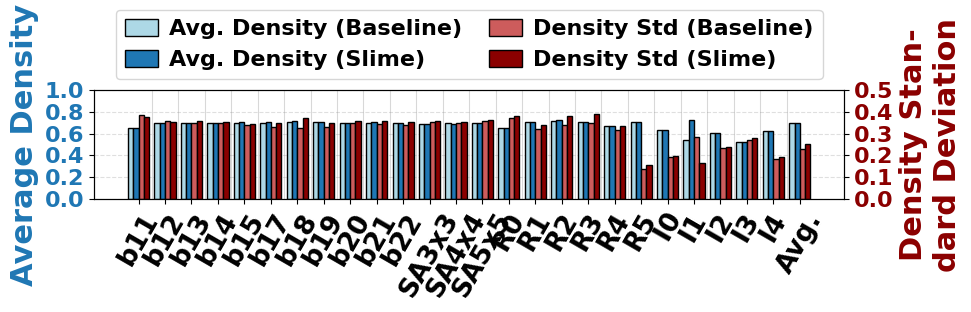

The script that saved this image:
import matplotlib.pyplot as plt
import numpy as np

# 设置全局字体为Times New Roman
plt.rcParams['font.family'] = 'Times New Roman'
plt.rcParams['font.size'] = 16

# --- 1. 数据准备 ---
# 根据您提供的实际数据
labels = ['b11', 'b12', 'b13', 'b14', 'b15', 'b17', 'b18', 'b19', 'b20', 'b21', 'b22', 'SA3x3', 'SA4x4', 'SA5x5', 'Avg.']

# 我们的方法数据
our_data = {
    'Average Density': [0.651923077, 0.701585366, 0.701136364, 0.699394464, 0.702978723, 0.706256351, 0.717715709, 0.710104841, 0.701616488, 0.705285714, 0.703362045, 0.690702479, 0.693938523, 0.700717109, 0.699051232],
    'Density Standard Deviation': [0.378589006, 0.355441908, 0.355474816, 0.356937638, 0.34783296, 0.344203257, 0.372257276, 0.347937857, 0.354139299, 0.35803976, 0.347574983, 0.358711425, 0.353901431, 0.364460079, 0.35682155]
}

# 基线方法数据
baseline_data = {
    'Average Density': [0.650641026, 0.702682927, 0.701136364, 0.698226644, 0.700851064, 0.703403977, 0.712440991, 0.709109429, 0.702929885, 0.70155102, 0.703014726, 0.691193182, 0.694570526, 0.700845821, 0.698042684],
    'Density Standard Deviation': [0.385306537, 0.360612787, 0.350538866, 0.350896485, 0.342458919, 0.330654343, 0.327936843, 0.330221376, 0.349189379, 0.347218749, 0.340103318, 0.355134886, 0.351705078, 0.360829418, 0.348771927]
}
# labels = ['b17', 'b18', 'b19', 'CNN_ACC', 'booth', 'eth_top', 'Avg.']
# # 我们的方法数据
# our_data = {
# 'Average Density': [0.706641022, 0.717715709, 0.710104841, 0.707159984, 0.673007309, 0.723314924, 0.706323965],
# 'Density Standard Deviation': [0.348770974, 0.372257276, 0.347937857, 0.392689475, 0.333595707, 0.383778545, 0.363171639]
# }
# # 基线方法数据
# baseline_data = {
# 'Average Density': [0.703403977, 0.712440991, 0.709109429, 0.706165487, 0.674011589, 0.718975248, 0.704017787],
# 'Density Standard Deviation': [0.330654343, 0.327936843, 0.330221376, 0.347328809, 0.314894512, 0.340468891, 0.331917462]
# }


# labels = ['b11', 'b12', 'b13', 'b14', 'b15', 'b17', 'b18', 'b19', 'b20', 'b21', 'b22', 'Avg.']
# # 我们的方法数据
# our_data = {
# 'Average Density': [0.651923077, 0.701585366, 0.701136364, 0.698615917, 0.712341486, 0.706641022, 0.717715709, 0.710104841, 0.701454839, 0.705285714, 0.702653515, 0.700859805],
# 'Density Standard Deviation': [0.378589006, 0.355441908, 0.358446031, 0.355040065, 0.3432209, 0.348770974, 0.372257276, 0.347937857, 0.357795592, 0.35803976, 0.352817682, 0.357123368]
# }
# # 基线方法数据
# baseline_data = {
# 'Average Density': [0.650641026, 0.702682927, 0.701136364, 0.698226644, 0.700851064, 0.703403977, 0.712440991, 0.709109429, 0.702929885, 0.70155102, 0.703014726, 0.698726187],
# 'Density Standard Deviation': [0.385306537, 0.360612787, 0.350538866, 0.350896485, 0.342458919, 0.330654343, 0.327936843, 0.330221376, 0.349189379, 0.347218749, 0.340103318, 0.346830691]
# }





# labels = ['b11', 'b12', 'b13', 'b14', 'b15', 'b17', 'b18', 'b19', 'b20', 'b21', 'b22', 'SA3x3', 'SA4x4', 'SA5x5', 'R0', 'R1', 'R2', 'R3', 'R4', 'Avg.']
# # 我们的方法数据
# our_data = {
#     'Average Density': [0.651923077, 0.701585366, 0.701136364, 0.698615917, 0.712341486, 0.706641022, 0.717715709, 0.710104841, 0.701454839, 0.705285714, 0.702653515, 0.690702479, 0.693938523, 0.700717109, 0.651411879, 0.708060678, 0.723314924, 0.707159984, 0.673007309, 0.697777407],
#     'Density Standard Deviation': [0.378589006, 0.355441908, 0.358446031, 0.355040065, 0.3432209, 0.348770974, 0.372257276, 0.347937857, 0.357795592, 0.35803976, 0.352817682, 0.358711425, 0.353901431, 0.364460079, 0.380102464, 0.341411823, 0.383778545, 0.392689475, 0.333595707, 0.359842526]
# }
# # 基线方法数据
# baseline_data = {
#     'Average Density': [0.650641026, 0.702682927, 0.701136364, 0.698226644, 0.700851064, 0.703403977, 0.712440991, 0.709109429, 0.702929885, 0.70155102, 0.703014726, 0.691193182, 0.694570526, 0.700845821, 0.650503083, 0.708268888, 0.718975248, 0.706165487, 0.674011589, 0.696343257],
#     'Density Standard Deviation': [0.385306537, 0.360612787, 0.350538866, 0.350896485, 0.342458919, 0.330654343, 0.327936843, 0.330221376, 0.349189379, 0.347218749, 0.340103318, 0.355134886, 0.351705078, 0.360829418, 0.373506643, 0.320687711, 0.340468891, 0.347328809, 0.314894512, 0.34629966]
# }


'''

'''
'''
设计名称	components_num	avg_density	density_std	baseline_avg_density	baseline_density_std
b11	268	0.651923077	0.378589006	0.650641026	0.385306537
b12	660	0.701585366	0.355441908	0.702682927	0.360612787
b13	190	0.701136364	0.358446031	0.701136364	0.350538866
b14	2224	0.698615917	0.355040065	0.698226644	0.350896485
b15	4163	0.712341486	0.3432209	0.700851064	0.342458919
b17	12757	0.706641022	0.348770974	0.703403977	0.330654343
b18	29143	0.717715709	0.372257276	0.712440991	0.327936843
b19	56679	0.710104841	0.347937857	0.709109429	0.330221376
b20	4812	0.701454839	0.357795592	0.702929885	0.349189379
b21	4803	0.705285714	0.35803976	0.70155102	0.347218749
b22	7030	0.702653515	0.352817682	0.703014726	0.340103318
PE_array_3x3	3098	0.690702479	0.358711425	0.691193182	0.355134886
PE_array_4x4	5596	0.693938523	0.353901431	0.694570526	0.351705078
PE_array_5x5	8822	0.700717109	0.364460079	0.700845821	0.360829418
wb_dma_top	2064	0.651411879	0.380102464	0.650503083	0.373506643
tv80s	3493	0.708060678	0.341411823	0.708268888	0.320687711
eth_top	35659	0.723314924	0.383778545	0.718975248	0.340468891
CNN_ACC	37573	0.707159984	0.392689475	0.706165487	0.347328809
booth	117195	0.673007309	0.333595707	0.674011589	0.314894512
NVDLA	352764	0.704555622	0.156864072	0.704745783	0.135513147
ac97_top        7344   0.63586     0.198553872     0.63525      0.191759495  
aes_cipher_top  10091  0.7291      0.165873687     0.54323      0.284187996 
aes             3844   0.60937     0.239844659     0.60916      0.235220988 
des             1925   0.51962     0.280163808     0.51946      0.270063435 
pci_bridge32    10888  0.62905     0.192178648     0.62902      0.181481481
Avg.	28923.4	0.698660572	0.250875408	0.695629278	0.230349936


'''
# labels = ['b11', 'b12', 'b13', 'b14', 'b15', 'b17', 'b18', 'b19', 'b20', 'b21', 'b22', 'PE_array_3x3', 'PE_array_4x4', 'PE_array_5x5', 'wb_dma_top', 'tv80s', 'eth_top', 'CNN_ACC', 'booth', 'NVDLA', 'ac97_top', 'aes_cipher_top', 'aes', 'des', 'pci_bridge32', 'Avg.']
labels = ['b11', 'b12', 'b13', 'b14', 'b15', 'b17', 'b18', 'b19', 'b20', 'b21', 'b22', 'SA3x3', 'SA4x4', 'SA5x5', 'R0', 'R1', 'R2', 'R3', 'R4', 'R5', ' I0', 'I1', 'I2', 'I3', 'I4', 'Avg.']
# 我们的方法数据
our_data = {
    'Average Density': [0.651923077, 0.701585366, 0.701136364, 0.698615917, 0.712341486, 0.706641022, 0.717715709, 0.710104841, 0.701454839, 0.705285714, 0.702653515, 0.690702479, 0.693938523, 0.700717109, 0.651411879, 0.708060678, 0.723314924, 0.707159984, 0.673007309, 0.704555622, 0.63586, 0.7291, 0.60937, 0.51962, 0.62905, 0.698660572],
    'Density Standard Deviation': [0.378589006, 0.355441908, 0.358446031, 0.355040065, 0.3432209, 0.348770974, 0.372257276, 0.347937857, 0.357795592, 0.35803976, 0.352817682, 0.358711425, 0.353901431, 0.364460079, 0.380102464, 0.341411823, 0.383778545, 0.392689475, 0.333595707, 0.156864072, 0.198553872, 0.165873687, 0.239844659, 0.280163808, 0.192178648, 0.250875408]
}
# 基线方法数据
baseline_data = {
    'Average Density': [0.650641026, 0.702682927, 0.701136364, 0.698226644, 0.700851064, 0.703403977, 0.712440991, 0.709109429, 0.702929885, 0.70155102, 0.703014726, 0.691193182, 0.694570526, 0.700845821, 0.650503083, 0.708268888, 0.718975248, 0.706165487, 0.674011589, 0.704745783, 0.63525, 0.54323, 0.60916, 0.51946, 0.62902, 0.695629278],
    'Density Standard Deviation': [0.385306537, 0.360612787, 0.350538866, 0.350896485, 0.342458919, 0.330654343, 0.327936843, 0.330221376, 0.349189379, 0.347218749, 0.340103318, 0.355134886, 0.351705078, 0.360829418, 0.373506643, 0.320687711, 0.340468891, 0.347328809, 0.314894512, 0.135513147, 0.191759495, 0.284187996, 0.235220988, 0.270063435, 0.181481481, 0.230349936]
}





# --- 2. 图表绘制 ---
# 设置图表的总体布局 - 单个图表
fig, ax = plt.subplots(1, 1, figsize=(10, 4))

# 定义柱状图的宽度和位置
x = np.arange(len(labels))  # 标签位置
width = 0.2  # 柱子宽度，缩小以容纳4个柱子

# 提取数据
avg_density_baseline = baseline_data['Average Density']
avg_density_slime = our_data['Average Density']
density_std_baseline = baseline_data['Density Standard Deviation']
density_std_slime = our_data['Density Standard Deviation']

# 绘制4组柱状图
# 1. Average Density - Baseline (浅蓝色) - 无纹理
for j, (pos, height) in enumerate(zip(x - 1.5*width, avg_density_baseline)):
    ax.bar(pos, height, width, color='lightblue', edgecolor='black')

# 2. Average Density - Slime (深蓝色)
for j, (pos, height) in enumerate(zip(x - 0.5*width, avg_density_slime)):
    ax.bar(pos, height, width, color='tab:blue', edgecolor='black')

# 3. Density Std - Baseline (浅暗红色) - 根据右Y轴缩放，无纹理
density_std_baseline_scaled = [h * 2 for h in density_std_baseline]  # 右Y轴范围是0-0.5，左Y轴是0-1，所以乘以2
for j, (pos, height) in enumerate(zip(x + 0.5*width, density_std_baseline_scaled)):
    ax.bar(pos, height, width, color='#CD5C5C', edgecolor='black')

# 4. Density Std - Slime (深暗红色) - 根据右Y轴缩放
density_std_slime_scaled = [h * 2 for h in density_std_slime]  # 右Y轴范围是0-0.5，左Y轴是0-1，所以乘以2
for j, (pos, height) in enumerate(zip(x + 1.5*width, density_std_slime_scaled)):
    ax.bar(pos, height, width, color='#8B0000', edgecolor='black')

# 创建双Y轴
ax2 = ax.twinx()

# 设置左Y轴 (Average Density)
ax.set_ylabel('Average Density', fontsize=22, fontfamily='Times New Roman', fontweight='bold',color='tab:blue')
ax.set_ylim(0, 1.0)
ax.set_yticks(np.arange(0, 1.01, 0.2))
ax.tick_params(axis='y', labelcolor='tab:blue', labelsize=16)

# 设置右Y轴 (Density Standard Deviation)
ax2.set_ylabel('Density Stan-\ndard Deviation', fontsize=22, fontfamily='Times New Roman', fontweight='bold', color='#8B0000')
ax2.set_ylim(0, 0.5)
ax2.set_yticks(np.arange(0, 0.51, 0.1))
ax2.tick_params(axis='y', labelcolor='#8B0000', labelsize=16)

# 设置X轴
ax.set_xticks(x)
ax.set_xticklabels(labels, fontsize=19, fontfamily='Times New Roman', rotation=60, fontweight='bold')

# 设置坐标轴刻度标签字体
for tick in ax.get_xticklabels():
    tick.set_fontfamily('Times New Roman')
    tick.set_fontweight('bold')
for tick in ax.get_yticklabels():
    tick.set_fontfamily('Times New Roman')
    tick.set_fontweight('bold')
for tick in ax2.get_yticklabels():
    tick.set_fontfamily('Times New Roman')
    tick.set_fontweight('bold')

# 添加垂直分割线
for j in range(len(x) - 1):
    ax.axvline(x[j] + 0.5, color='gray', linestyle='-', alpha=0.3, linewidth=0.8)

# 显示网格线
ax.yaxis.grid(True, linestyle='--', which='major', color='grey', alpha=.25)
ax.set_axisbelow(True) # 将网格线置于底层

# 创建图例：放在图表外侧上方，2行2列，四种颜色分别表示四组数据
from matplotlib.patches import Patch

legend_handles = [
    Patch(facecolor='lightblue', edgecolor='black', label='Avg. Density (Baseline)'),
    Patch(facecolor='tab:blue', edgecolor='black', label='Avg. Density (Slime)'),
    Patch(facecolor='#CD5C5C', edgecolor='black', label='Density Std (Baseline)'),
    Patch(facecolor='#8B0000', edgecolor='black', label='Density Std (Slime)'),
]

legend = ax.legend(
    handles=legend_handles,
    loc='lower center',
    bbox_to_anchor=(0.5, 1),
    ncol=2,
    fontsize=16,
    frameon=True,
    prop={'family': 'Times New Roman', 'weight': 'bold'},
    handlelength=1.5,
    handleheight=0.8,
    handletextpad=0.5,
    columnspacing=1.2,
    borderpad=0.4,
)

# --- 3. 显示图表 ---
plt.tight_layout(rect=[0, 0, 1, 0.85])
plt.show()

# --- 4. 保存图表 ---
# 保存为pdf
plt.savefig("density_comparison_b11-I4.pdf")
